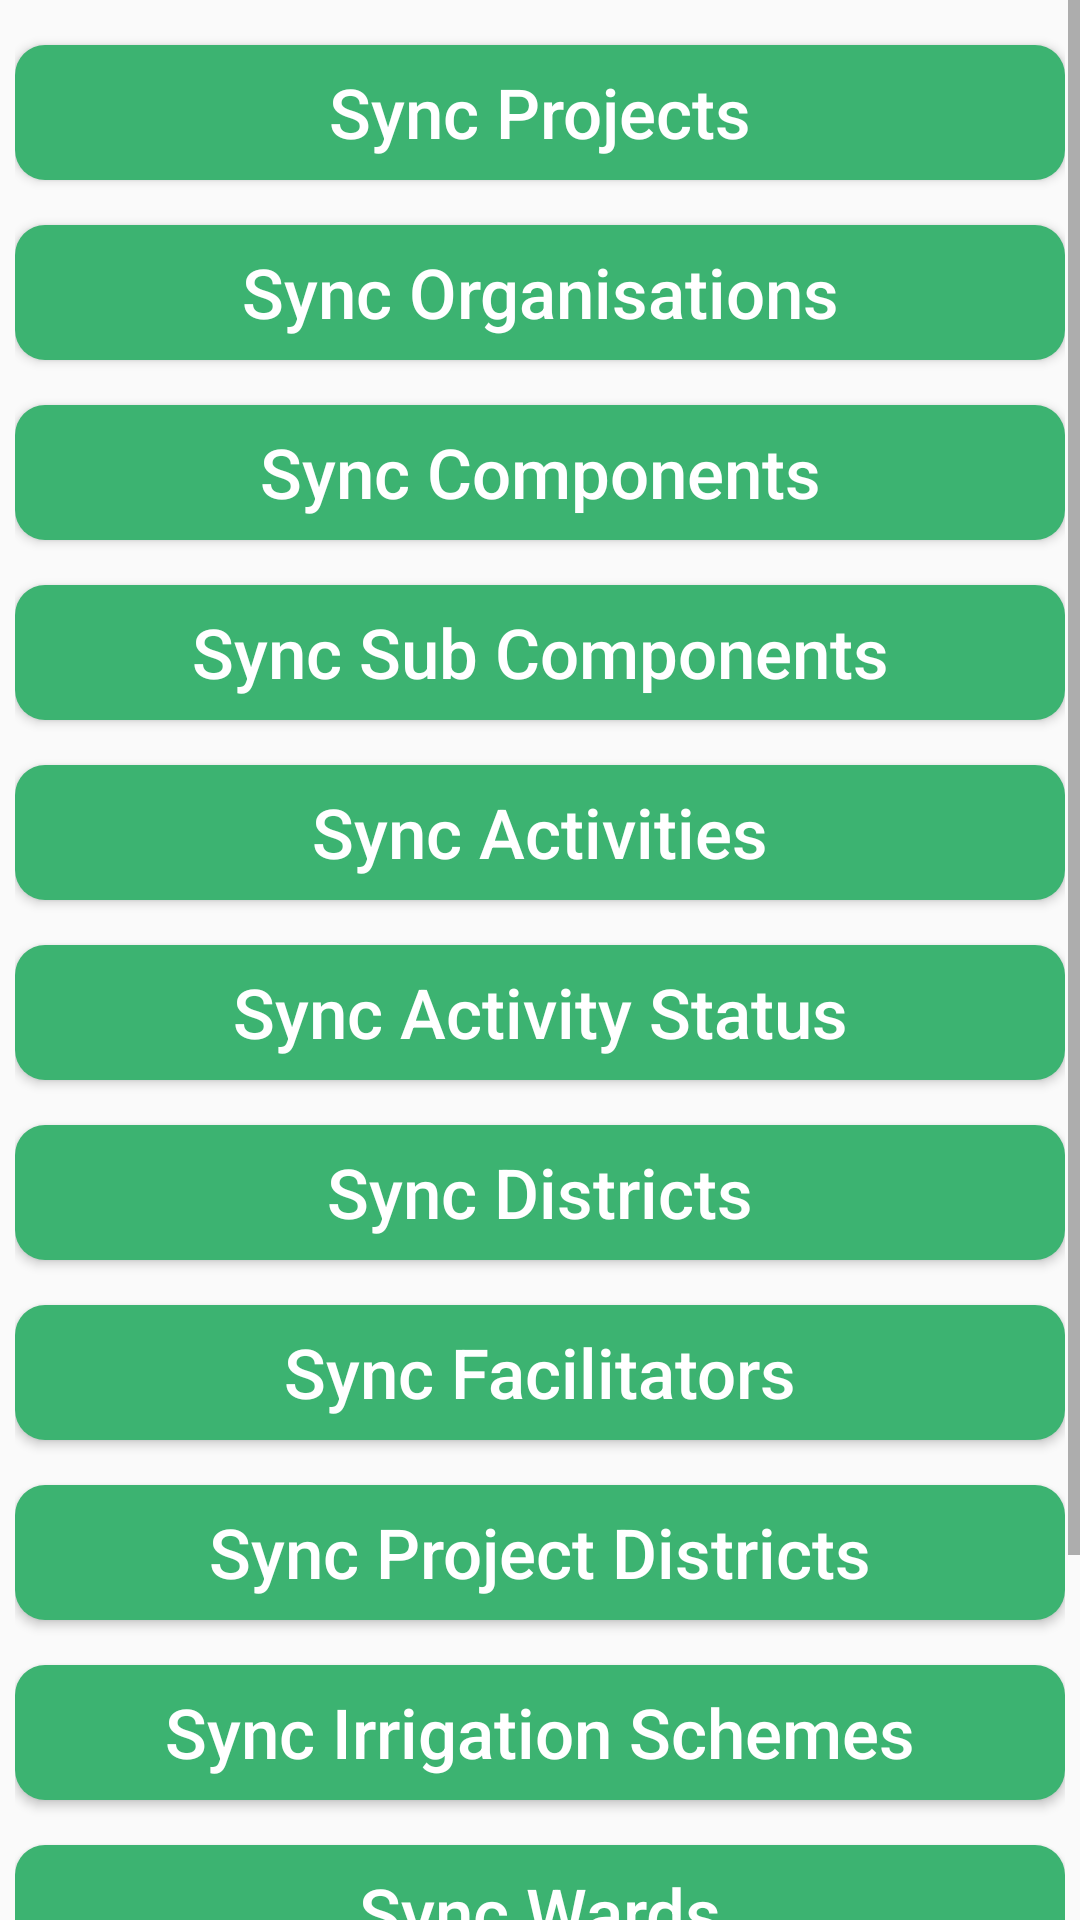

This screen was rendered from an Android layout file. Write that file and the resources it references.
<!-- AndroidManifest.xml: application theme AppTheme -->
<!-- res/layout/activity_look_up_data_sync.xml -->
<?xml version="1.0" encoding="utf-8"?>
<ScrollView
    xmlns:android="http://schemas.android.com/apk/res/android"
    xmlns:app="http://schemas.android.com/apk/res-auto"
    xmlns:tools="http://schemas.android.com/tools"
    android:layout_width="match_parent"
    android:layout_height="match_parent"
    tools:context=".LookUpDataSyncActivity">

    <LinearLayout
        android:orientation="vertical"
        android:padding="5dp"
        android:layout_width="match_parent"
        android:layout_height="match_parent">

        <Button
            android:id="@+id/sync_projects"
            android:layout_width="match_parent"
            android:layout_height="45dp"
            android:layout_marginTop="10dp"
            android:layout_marginBottom="5dp"
            android:background="@drawable/custom_button_green_version_two"
            android:text="@string/sync_projects_lookup"
            android:textAllCaps="false"
            android:textColor="@color/colorWhite"
            android:textSize="23dp"
            android:textStyle="normal"/>

        <Button
            android:id="@+id/sync_organisations"
            android:layout_width="match_parent"
            android:layout_height="45dp"
            android:layout_marginTop="10dp"
            android:layout_marginBottom="5dp"
            android:background="@drawable/custom_button_green_version_two"
            android:text="@string/sync_organisations_lookup"
            android:textAllCaps="false"
            android:textColor="@color/colorWhite"
            android:textSize="23dp"
            android:textStyle="normal"/>

        <Button
            android:id="@+id/sync_components"
            android:layout_width="match_parent"
            android:layout_height="45dp"
            android:layout_marginTop="10dp"
            android:layout_marginBottom="5dp"
            android:background="@drawable/custom_button_green_version_two"
            android:text="@string/sync_components_lookup"
            android:textAllCaps="false"
            android:textColor="@color/colorWhite"
            android:textSize="23dp"
            android:textStyle="normal"/>

        <Button
            android:id="@+id/sync_sub_components"
            android:layout_width="match_parent"
            android:layout_height="45dp"
            android:layout_marginTop="10dp"
            android:layout_marginBottom="5dp"
            android:background="@drawable/custom_button_green_version_two"
            android:text="@string/sync_sub_component_lookup"
            android:textAllCaps="false"
            android:textColor="@color/colorWhite"
            android:textSize="23dp"
            android:textStyle="normal"/>

        <Button
            android:id="@+id/sync_activities"
            android:layout_width="match_parent"
            android:layout_height="45dp"
            android:layout_marginTop="10dp"
            android:layout_marginBottom="5dp"
            android:background="@drawable/custom_button_green_version_two"
            android:text="@string/sync_activities_lookup"
            android:textAllCaps="false"
            android:textColor="@color/colorWhite"
            android:textSize="23dp"
            android:textStyle="normal"/>

        <Button
            android:id="@+id/sync_activity_status"
            android:layout_width="match_parent"
            android:layout_height="45dp"
            android:layout_marginTop="10dp"
            android:layout_marginBottom="5dp"
            android:background="@drawable/custom_button_green_version_two"
            android:text="@string/sync_activity_status_lookup"
            android:textAllCaps="false"
            android:textColor="@color/colorWhite"
            android:textSize="23dp"
            android:textStyle="normal"/>

        <Button
            android:id="@+id/sync_provinces"
            android:layout_width="match_parent"
            android:layout_height="45dp"
            android:layout_marginTop="10dp"
            android:layout_marginBottom="5dp"
            android:background="@drawable/custom_button_green_version_two"
            android:text="@string/sync_provinces_lookup"
            android:textAllCaps="false"
            android:textColor="@color/colorWhite"
            android:textSize="23dp"
            android:visibility="gone"
            android:textStyle="normal"/>
        <Button
            android:id="@+id/sync_districts"
            android:layout_width="match_parent"
            android:layout_height="45dp"
            android:layout_marginTop="10dp"
            android:layout_marginBottom="5dp"
            android:background="@drawable/custom_button_green_version_two"
            android:text="@string/sync_districts_lookup"
            android:textAllCaps="false"
            android:textColor="@color/colorWhite"
            android:textSize="23dp"
            android:textStyle="normal"/>
        <Button
            android:id="@+id/sync_facilitators"
            android:layout_width="match_parent"
            android:layout_height="45dp"
            android:layout_marginTop="10dp"
            android:layout_marginBottom="5dp"
            android:background="@drawable/custom_button_green_version_two"
            android:text="@string/sync_facilitators_lookup"
            android:textAllCaps="false"
            android:textColor="@color/colorWhite"
            android:textSize="23dp"
            android:textStyle="normal"/>
        <Button
            android:id="@+id/sync_project_districts"
            android:layout_width="match_parent"
            android:layout_height="45dp"
            android:layout_marginTop="10dp"
            android:layout_marginBottom="5dp"
            android:background="@drawable/custom_button_green_version_two"
            android:text="@string/sync_project_districts_lookup"
            android:textAllCaps="false"
            android:textColor="@color/colorWhite"
            android:textSize="23dp"
            android:textStyle="normal"/>
        <Button
            android:id="@+id/sync_schemes"
            android:layout_width="match_parent"
            android:layout_height="45dp"
            android:layout_marginTop="10dp"
            android:layout_marginBottom="5dp"
            android:background="@drawable/custom_button_green_version_two"
            android:text="@string/sync_schemes_lookup"
            android:textAllCaps="false"
            android:textColor="@color/colorWhite"
            android:textSize="23dp"
            android:textStyle="normal"/>
        <Button
            android:id="@+id/sync_budget_list"
            android:layout_width="match_parent"
            android:layout_height="45dp"
            android:layout_marginTop="10dp"
            android:layout_marginBottom="5dp"
            android:background="@drawable/custom_button_green_version_two"
            android:text="@string/sync_budget_list_lookup"
            android:textAllCaps="false"
            android:textColor="@color/colorWhite"
            android:textSize="23dp"
            android:visibility="gone"
            android:textStyle="normal"/>

        <Button
            android:id="@+id/sync_sub_comp_activities"
            android:layout_width="match_parent"
            android:layout_height="45dp"
            android:layout_marginTop="10dp"
            android:layout_marginBottom="5dp"
            android:background="@drawable/custom_button_green_version_two"
            android:text="@string/sync_sub_comp_activities_lookup"
            android:textAllCaps="false"
            android:textColor="@color/colorWhite"
            android:textSize="23dp"
            android:visibility="gone"
            android:textStyle="normal"/>

        <Button
            android:id="@+id/sync_wards"
            android:layout_width="match_parent"
            android:layout_height="45dp"
            android:layout_marginTop="10dp"
            android:layout_marginBottom="5dp"
            android:background="@drawable/custom_button_green_version_two"
            android:text="Sync Wards"
            android:textAllCaps="false"
            android:textColor="@color/colorWhite"
            android:textSize="23dp"
            android:textStyle="normal"/>

        <Button
            android:id="@+id/sync_genders"
            android:layout_width="match_parent"
            android:layout_height="45dp"
            android:layout_marginTop="10dp"
            android:layout_marginBottom="5dp"
            android:background="@drawable/custom_button_green_version_two"
            android:text="Sync Gender"
            android:textAllCaps="false"
            android:textColor="@color/colorWhite"
            android:textSize="23dp"
            android:textStyle="normal"/>

        <Button
            android:id="@+id/file_types"
            android:layout_width="match_parent"
            android:layout_height="45dp"
            android:layout_marginTop="10dp"
            android:layout_marginBottom="5dp"
            android:background="@drawable/custom_button_green_version_two"
            android:text="Sync File Types"
            android:textAllCaps="false"
            android:textColor="@color/colorWhite"
            android:textSize="23dp"
            android:textStyle="normal"/>
    </LinearLayout>

</ScrollView>
<!-- resources referenced by this layout -->
<resources>
  <color name="colorWhite">#FFFFFF</color>
  <!-- drawable custom_button_green_version_two (drawable) -->
  <?xml version="1.0" encoding="utf-8"?>
  <shape xmlns:android="http://schemas.android.com/apk/res/android"
      android:shape="rectangle">
      <gradient android:startColor="@color/mediumSeaGreen"
          android:endColor="@color/mediumSeaGreen"
          android:type="linear"></gradient>
      <corners android:radius="10dp" />
  </shape>
  <string name="sync_activities_lookup">Sync Activities</string>
  <string name="sync_activity_status_lookup">Sync Activity Status</string>
  <string name="sync_budget_list_lookup">Sync Budget Activities List</string>
  <string name="sync_components_lookup">Sync Components</string>
  <string name="sync_districts_lookup">Sync Districts</string>
  <string name="sync_facilitators_lookup">Sync Facilitators</string>
  <string name="sync_organisations_lookup">Sync Organisations</string>
  <string name="sync_project_districts_lookup">Sync Project Districts</string>
  <string name="sync_projects_lookup">Sync Projects</string>
  <string name="sync_provinces_lookup">Sync Provinces</string>
  <string name="sync_schemes_lookup">Sync Irrigation Schemes</string>
  <string name="sync_sub_comp_activities_lookup">Sync Sub Comp Activities</string>
  <string name="sync_sub_component_lookup">Sync Sub Components</string>
  <style name="AppTheme" parent="Theme.AppCompat.Light.DarkActionBar">
          
          <item name="colorPrimary">@color/colorPrimary</item>
          <item name="colorPrimaryDark">@color/colorPrimaryDark</item>
          <item name="colorAccent">@color/colorAccent</item>
      </style>
  <color name="mediumSeaGreen">#3CB371</color>
  <color name="colorPrimary">#008577</color>
  <color name="colorPrimaryDark">#00574B</color>
  <color name="colorAccent">#D81B60</color>
</resources>
